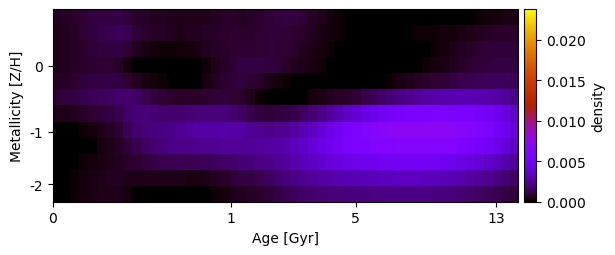

The data file committed next to this chart (first rows):
4.975636653386692702e-04, 5.970297983383990835e-04, 6.869117383949776591e-04, 7.932624975822529434e-04, 9.346469040928731802e-04, 1.052646937950584786e-03, 1.106347426576672569e-03, 1.065165392369147668e-03, 8.465096300633901966e-04, 6.693957956537349924e-04, 5.821747997362443231e-04, 5.134912902348920350e-04, 4.717908429581137196e-04, 4.230861361557170528e-04, 3.919988884945695942e-04, 4.236596208085198294e-04, 4.040146514056209160e-04, 4.580687661211065020e-04, 6.265394636296922138e-04, 6.939889070795876407e-04, 6.508645752648747115e-04, 5.280983407998968322e-04, 6.321266209707552836e-04, 7.359215985318724512e-04
4.509932390143004408e-04, 5.191000479185745855e-04, 6.200141806108828068e-04, 7.764439780334663138e-04, 9.527344679062696138e-04, 1.125737493886368569e-03, 1.245985813626865986e-03, 1.305221109485345775e-03, 1.224283156431870984e-03, 9.103637829686606888e-04, 6.984857993417212772e-04, 6.182034936981076808e-04, 5.669738308951927314e-04, 4.943574098040030796e-04, 4.508382976275438761e-04, 4.770125544404491924e-04, 5.522676730047034561e-04, 5.849137632716527521e-04, 6.178553710794972616e-04, 6.986686619952140170e-04, 7.469935462221719263e-04, 7.015251086030331856e-04, 7.029852309346334418e-04, 7.548613950284684950e-04
4.001351584359344330e-04, 4.711474029885588037e-04, 5.807442312892512146e-04, 7.274139721410788958e-04, 8.675997925342875854e-04, 9.670429044815614678e-04, 1.006044792019276110e-03, 9.532477427020500911e-04, 7.461144301343401253e-04, 4.946668048513706058e-04, 3.170932692854676847e-04, 1.897555685267423144e-04, 1.542822201565704349e-04, 1.698234290676387491e-04, 2.098336389954610719e-04, 2.715994440747319287e-04, 3.712196208357357915e-04, 4.760757607718228289e-04, 5.916073499800314625e-04, 7.254992441625182208e-04, 8.089866033646747742e-04, 7.836480756768256619e-04, 8.100553959502721987e-04, 8.217413612254532681e-04
4.420609004087852167e-04, 5.075461319980500725e-04, 6.057864682736194013e-04, 7.146857238771863342e-04, 7.969624309415695562e-04, 8.165006764435727652e-04, 7.601545950109946581e-04, 5.708862196963360430e-04, 2.514578259554510215e-04, 4.747010504794606798e-05, 2.783633858022935035e-21, 3.421323959959855132e-21, -1.932179418748210539e-20, 2.237704131708717817e-20, 3.032915151807709524e-20, -5.237667348911987789e-20, -1.536417716506624469e-21, 1.697549125224356674e-04, 4.250964350613093226e-04, 6.447023308224777375e-04, 8.520696527804633678e-04, 1.053118452671261609e-03, 1.092191156958476767e-03, 1.093980347550513365e-03
5.963427846960503561e-04, 6.497657924020484475e-04, 7.839493318736223725e-04, 9.288700431390676648e-04, 1.029496972630110970e-03, 1.067597606498335485e-03, 1.051658558214972313e-03, 9.487080383305854887e-04, 7.556984534288402246e-04, 5.228902921430757115e-04, 3.591632570733477607e-04, 2.205625456233238863e-04, 1.129586263001416838e-04, 3.858330383024797492e-05, -1.257648266212175033e-22, -6.374875080579790498e-21, 9.000881598953404904e-05, 2.876677342910013437e-04, 5.166450053683185667e-04, 7.450858185438581681e-04, 8.874437912153020644e-04, 9.442429867108015828e-04, 8.142395460692061510e-04, 6.557938066704836668e-04
8.004071470107430386e-04, 9.613639190027743970e-04, 1.094379427304961305e-03, 1.196928029053954219e-03, 1.316464087502101964e-03, 1.441659256829551415e-03, 1.576764450195244612e-03, 1.746133162571594398e-03, 1.754406867420278855e-03, 1.548132968808783655e-03, 1.261750733142597480e-03, 1.017931425568563593e-03, 8.473818439464566882e-04, 7.404260522147203694e-04, 6.938897510751001682e-04, 6.665154577059092091e-04, 7.187778881966166034e-04, 8.262588959327950375e-04, 8.950278114790306263e-04, 8.610542404930671785e-04, 7.504136582063198647e-04, 7.242203446883945005e-04, 4.252536309463170053e-04, 1.432598146722486524e-04
4.164068122330878870e-04, 4.540718773971373222e-04, 5.225466725035614454e-04, 6.276563899554933341e-04, 7.608659294620788091e-04, 9.166561575898712335e-04, 1.098855573930730342e-03, 1.299640269162335776e-03, 1.586605931613795269e-03, 1.820203518795051678e-03, 1.859016933252880368e-03, 1.784713321796262218e-03, 1.720450234652998742e-03, 1.685273250896644759e-03, 1.710420562247978683e-03, 1.773718337221549595e-03, 1.893877343660689506e-03, 1.940759541405375843e-03, 1.928421850859113459e-03, 1.874115224917368566e-03, 1.760796902600114027e-03, 1.548952695516616013e-03, 1.206757538889108826e-03, 1.017999935958462544e-03
1.151593286923587141e-05, 4.247521480469587001e-06, 4.457518189204118242e-05, 1.103890395465108038e-04, 2.276877577130015449e-04, 3.939491776678193590e-04, 6.050166180773101400e-04, 8.758252327115117336e-04, 1.319625132184353575e-03, 1.705478844726712045e-03, 1.891434070060036112e-03, 2.003204858229318524e-03, 2.110450987479109159e-03, 2.221668008390437210e-03, 2.346658624148722887e-03, 2.537402724513640288e-03, 2.666360040016549533e-03, 2.721500794213323974e-03, 2.729865366904012103e-03, 2.719614314958160653e-03, 2.705455390042398392e-03, 2.613022887343332927e-03, 2.406729715314643268e-03, 2.244379321178573659e-03
3.567828615258214365e-20, 8.087405175338784004e-21, 4.595075446895330507e-20, -5.598834600625679609e-21, 5.741194613008265542e-05, 2.033203449059776914e-04, 3.973976874218203845e-04, 6.126356629631527374e-04, 9.241351093100976227e-04, 1.228058928614448111e-03, 1.500602797342090976e-03, 1.730863215713536896e-03, 1.943641561553841697e-03, 2.092639960288113221e-03, 2.173778576197091684e-03, 2.218833526625440221e-03, 2.238215584511581493e-03, 2.302333604266113432e-03, 2.387514005611312932e-03, 2.445778304194865926e-03, 2.479031030270846189e-03, 2.475829979567745632e-03, 2.502995501523830758e-03, 2.572529919356065283e-03
-7.473022753442754132e-20, 7.088915064610819865e-22, 4.386083047781300738e-05, 1.169963308032039104e-04, 2.107957989125326767e-04, 3.206968816256646512e-04, 4.371577291640099628e-04, 5.508234872457123997e-04, 6.673859264716431585e-04, 7.979438612076596160e-04, 9.436976934073413800e-04, 1.096797965157865571e-03, 1.222253365416494991e-03, 1.294567532102549679e-03, 1.310127840794549992e-03, 1.297703189885593238e-03, 1.303432347080732629e-03, 1.370321146001035779e-03, 1.465615956611776094e-03, 1.588539600065007155e-03, 1.711481708049446054e-03, 1.836334420308607593e-03, 1.921548011679405843e-03, 2.049702527167523644e-03
-3.519101096898301853e-20, 4.767864421285829024e-05, 1.355466557909218981e-04, 2.451288212839474812e-04, 3.453170097065900654e-04, 4.302981358789313899e-04, 4.898055525354910516e-04, 5.045944492230204637e-04, 4.632252969079039134e-04, 4.316721911041867523e-04, 4.131950622693053706e-04, 4.377204900780779493e-04, 4.561097900592188999e-04, 4.528972129976358701e-04, 4.152512652417174235e-04, 3.634454669830298286e-04, 3.333522510455782357e-04, 3.910601339576053027e-04, 5.361643170718264750e-04, 7.123866408118153604e-04, 8.772621677643028474e-04, 1.026478911919723050e-03, 1.103323410988618592e-03, 1.277818668999291087e-03
5.277153747024815789e-05, 5.632164083976743985e-05, 1.292320352688207266e-04, 2.438363228866826564e-04, 3.546794032668807144e-04, 4.366989703162109100e-04, 4.564053221170566118e-04, 4.165473001887934411e-04, 2.441082587122359482e-04, 7.635257779548112805e-05, -7.519759227783796129e-21, -3.105629041867637816e-20, -3.134140137318682683e-20, -1.487570508723228701e-23, 3.194009523727642980e-06, -9.579060764085507512e-21, 3.827030941439543385e-21, 8.796207411155218847e-22, 9.447964897108115327e-05, 2.341205155122076708e-04, 3.743607003337444069e-04, 5.067779737256028916e-04, 5.688274440304667400e-04, 7.362460894444611400e-04
